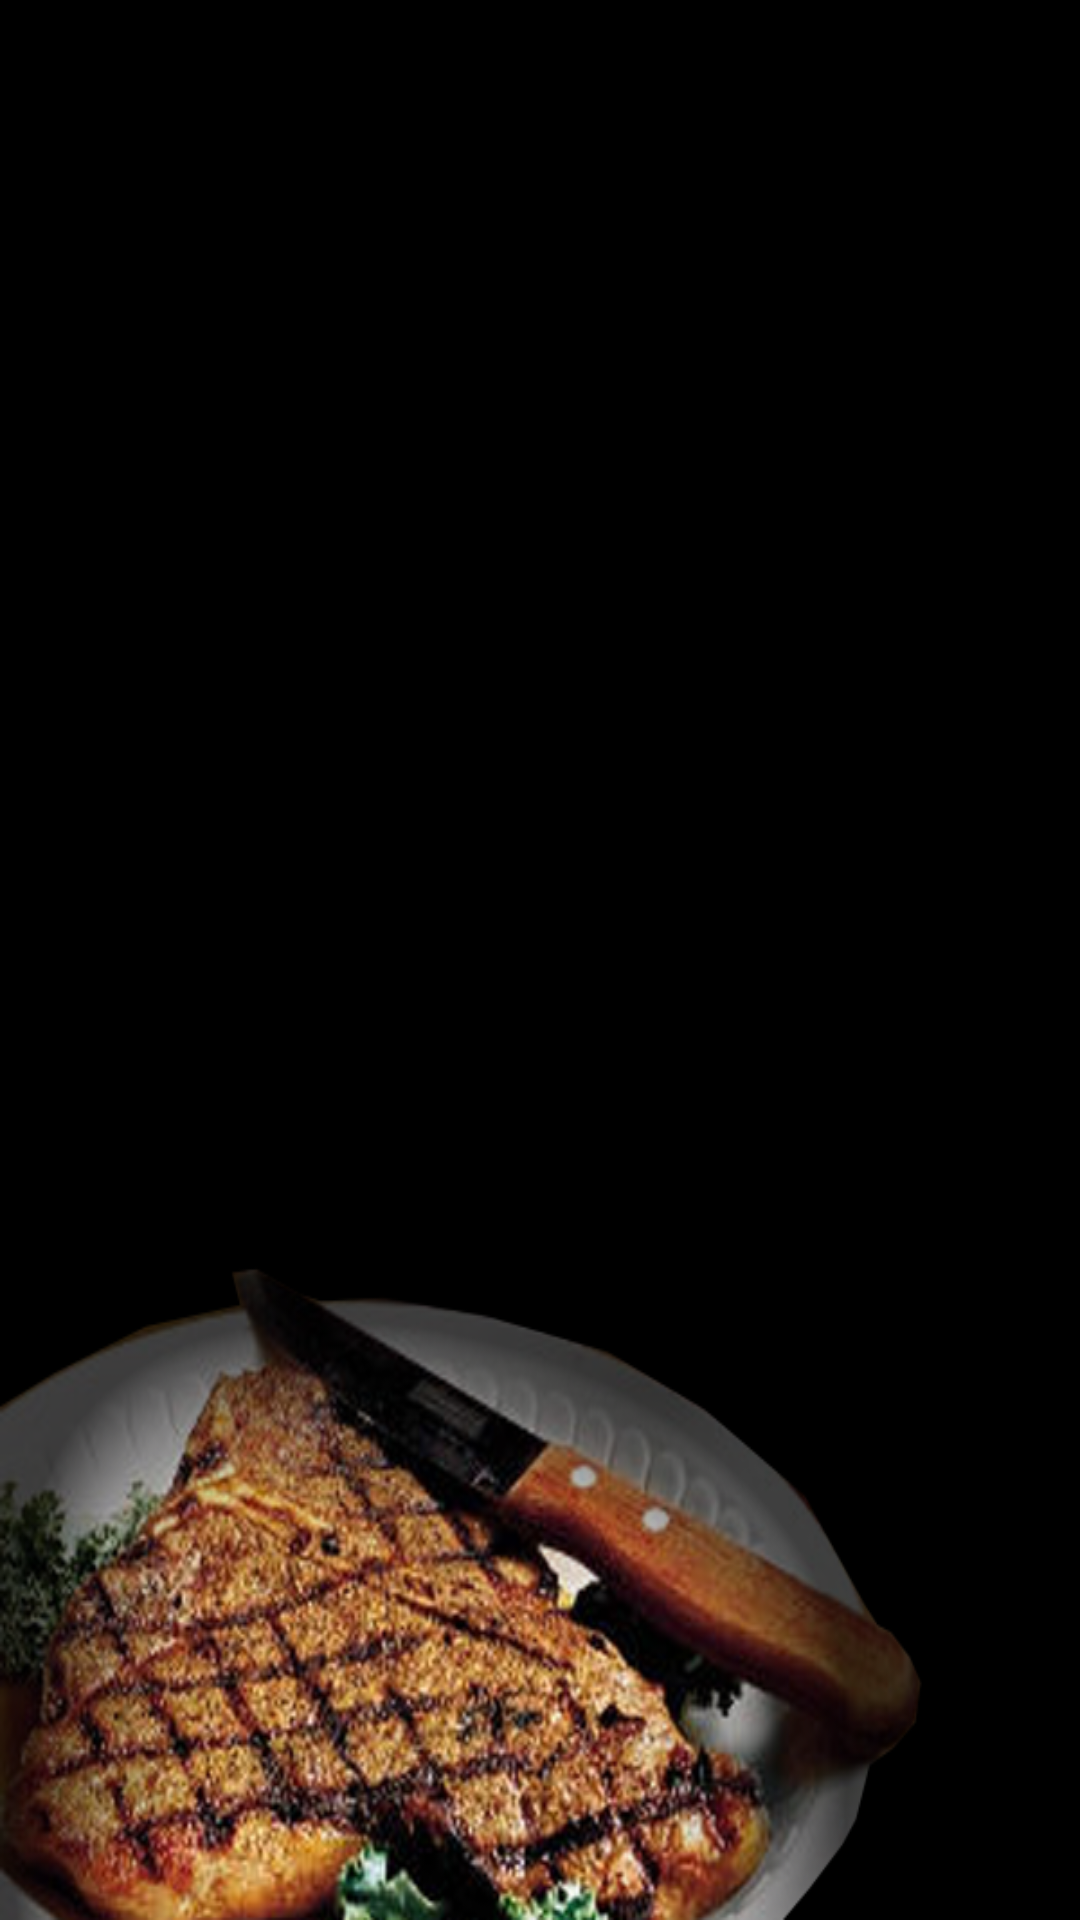

Android layout source for this screen:
<!-- AndroidManifest.xml: application theme AppTheme -->
<!-- res/layout/activity_form_pembayaran.xml -->
<LinearLayout xmlns:android="http://schemas.android.com/apk/res/android"
    xmlns:tools="http://schemas.android.com/tools"
    android:layout_width="match_parent"
    android:layout_height="match_parent"
    android:background="@drawable/background"
    android:orientation="vertical"
    tools:context=".FormPembayaranActivity" >
    
	<ScrollView
	    android:layout_width="fill_parent"
	    android:layout_height="fill_parent" >
	    <LinearLayout
	        android:layout_width="fill_parent"
	        android:layout_height="fill_parent"
	        android:orientation="vertical"
	        android:id="@+id/listLayout" >
	        
	    </LinearLayout>
	</ScrollView>

</LinearLayout>
<!-- resources referenced by this layout -->
<resources>
  <!-- drawable background: png bitmap (drawable-hdpi, 254417 bytes) -->
  <style name="AppTheme" parent="@android:style/Theme.Black.NoTitleBar">
          
          <item name="android:editTextStyle">@style/EditTextAppTheme</item>
      </style>
  <style name="EditTextAppTheme" parent="android:Widget.EditText">
          <item name="android:background">@drawable/edittext_custom</item>
          <item name="android:textColor">#FFF</item>
      </style>
  <!-- drawable edittext_custom (drawable-hdpi) -->
  <?xml version="1.0" encoding="UTF-8"?>
  <selector
    xmlns:android="http://schemas.android.com/apk/res/android">
      <item android:state_focused="true" android:state_pressed="false" android:drawable="@drawable/textfield_focused_holo_light" />
      <item android:state_focused="true" android:state_pressed="true" android:drawable="@drawable/textfield_focused_holo_light" />
      <item android:state_focused="false" android:state_pressed="true" android:drawable="@drawable/textfield_activated_holo_light"/>
      <item android:state_enabled="false" android:drawable="@drawable/textfield_disabled_holo_light" />
      <item android:drawable="@drawable/textfield_activated_holo_light" />
  </selector>
</resources>
